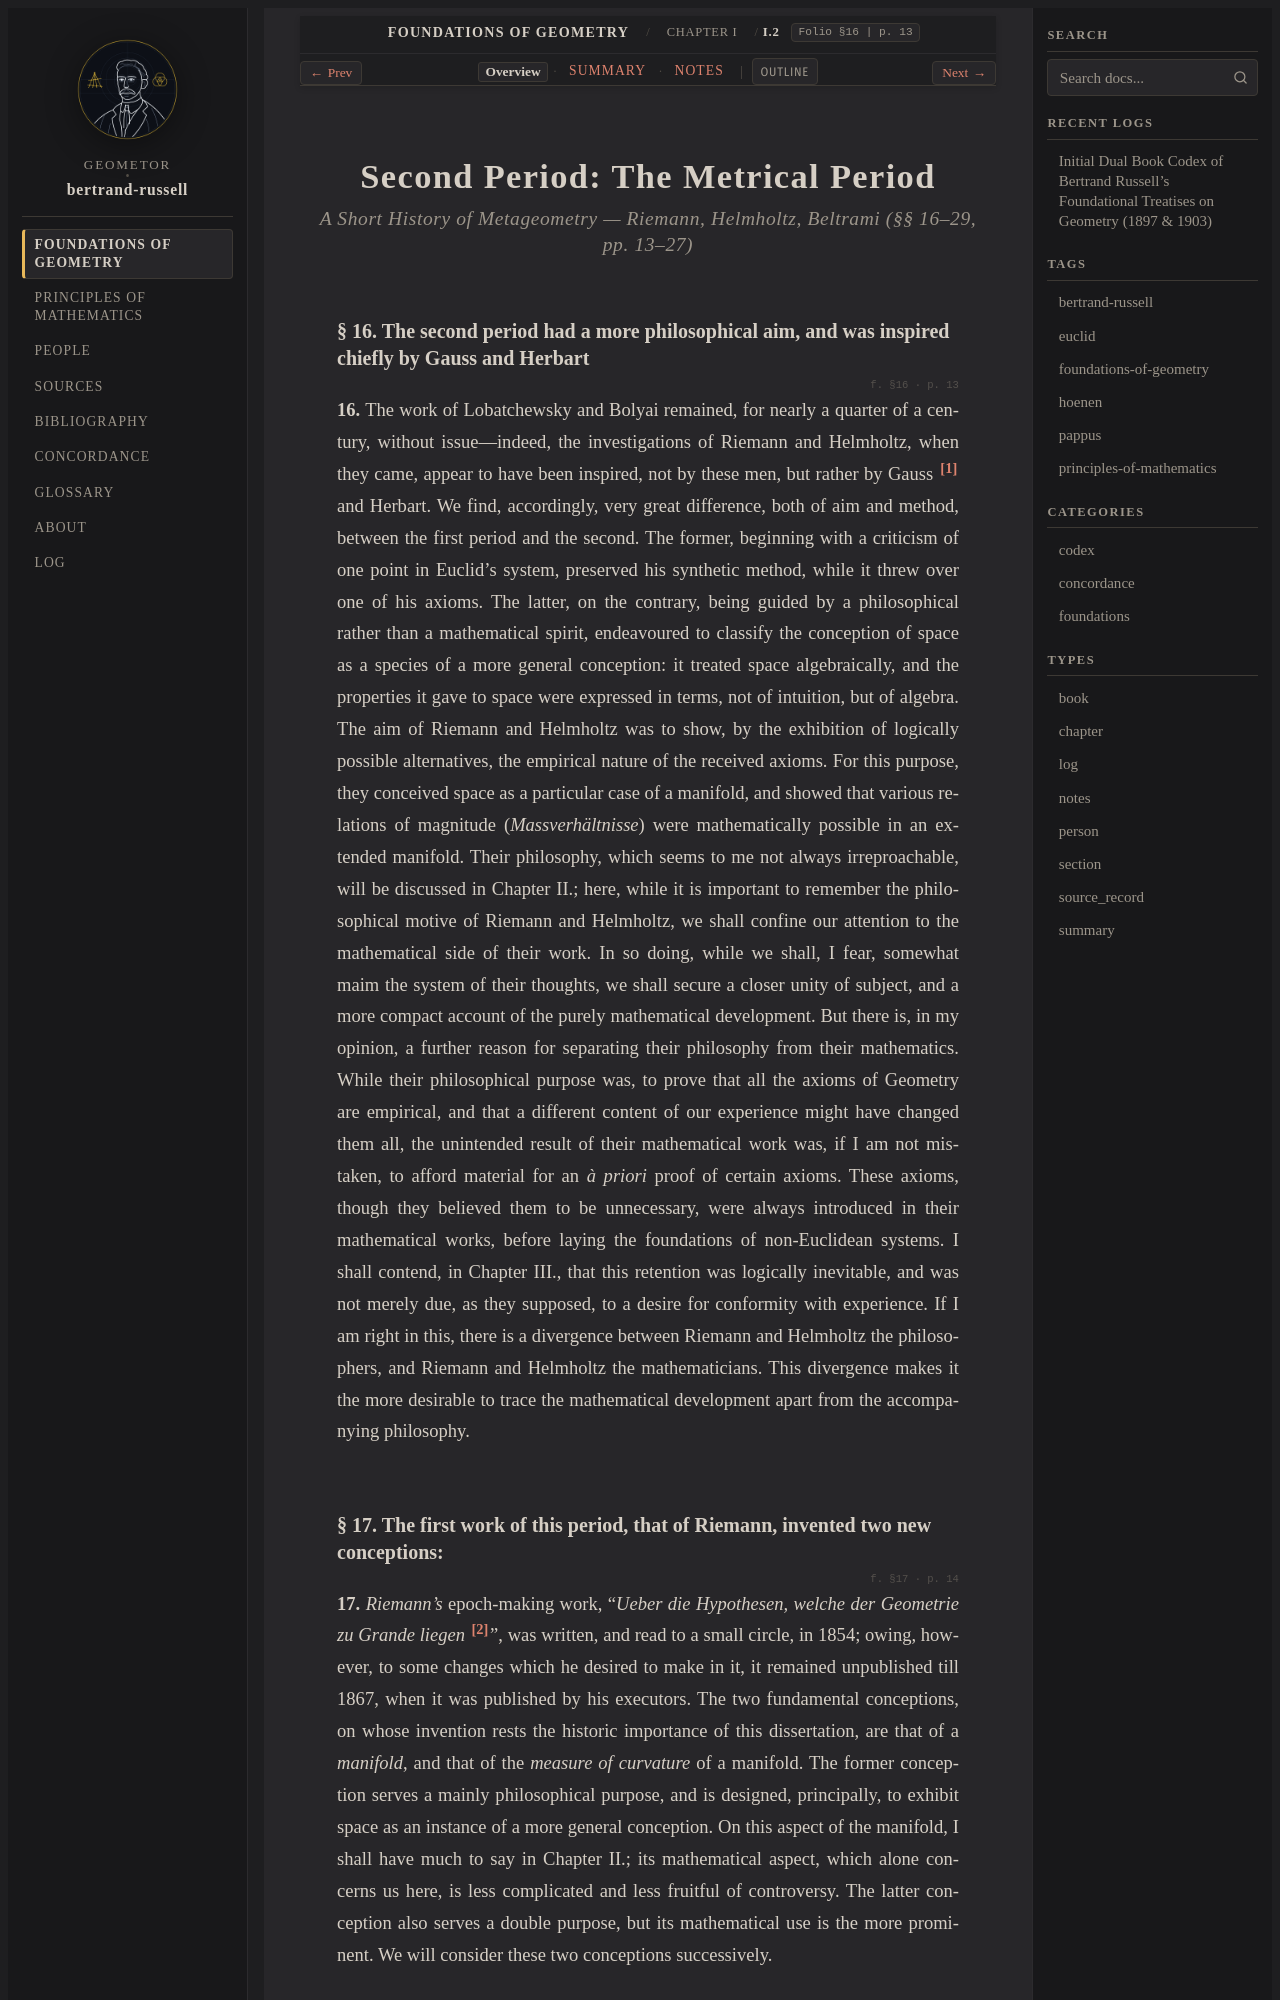

repository: geometor/bertrand-russell · page: foundations_of_geometry/ch_01/sec_02/index.html · generator: sphinx

:layout: book
:type: section
:order: 2
:canonical_id: I.2
:folio: §16
:page: 13
:title: Second Period: The Metrical Period

.. _efg-ch_01-sec_02-en:

.. folio:: §16
   :page: 13

Second Period: The Metrical Period
==================================

.. rubric:: A Short History of Metageometry — Riemann, Helmholtz, Beltrami (§§ 16–29, pp. 13–27)

.. _efg-16:

§ 16. The second period had a more philosophical aim, and was inspired chiefly by Gauss and Herbart
~~~~~~~~~~~~~~~~~~~~~~~~~~~~~~~~~~~~~~~~~~~~~~~~~~~~~~~~~~~~~~~~~~~~~~~~~~~~~~~~~~~~~~~~~~~~~~~~~~~

.. folio:: §16
   :page: p. 13

.. _efg-p14:

**16.** The work of Lobatchewsky and Bolyai remained, for nearly a quarter of a century, without issue—indeed, the investigations of Riemann and Helmholtz, when they came, appear to have been inspired, not by these men, but rather by Gauss [#efg_fn15]_ and Herbart. We find, accordingly, very great difference, both of aim and method, between the first period and the second. The former, beginning with a criticism of one point in Euclid's system, preserved his synthetic method, while it threw over one of his axioms. The latter, on the contrary, being guided by a philosophical rather than a mathematical spirit, endeavoured to classify the conception of space as a species of a more general conception: it treated space algebraically, and the properties it gave to space were expressed in terms, not of intuition, but of algebra. The aim of Riemann and Helmholtz was to show, by the exhibition of logically possible alternatives, the empirical nature of the received axioms. For this purpose, they conceived space as a particular case of a manifold, and showed that various relations of magnitude (*Massverhältnisse*) were mathematically possible in an extended manifold. Their philosophy, which seems to me not always irreproachable, will be discussed in Chapter II.; here, while it is important to remember the philosophical motive of Riemann and Helmholtz, we shall confine our attention to the mathematical side of their work. In so doing, while we shall, I fear, somewhat maim the system of their thoughts, we shall secure a closer unity of subject, and  a more compact account of the purely mathematical development. But there is, in my opinion, a further reason for separating their philosophy from their mathematics. While their philosophical purpose was, to prove that all the axioms of Geometry are empirical, and that a different content of our experience might have changed them all, the unintended result of their mathematical work was, if I am not mistaken, to afford material for an *à priori* proof of certain axioms. These axioms, though they believed them to be unnecessary, were always introduced in their mathematical works, before laying the foundations of non-Euclidean systems. I shall contend, in Chapter III., that this retention was logically inevitable, and was not merely due, as they supposed, to a desire for conformity with experience. If I am right in this, there is a divergence between Riemann and Helmholtz the philosophers, and Riemann and Helmholtz the mathematicians. This divergence makes it the more desirable to trace the mathematical development apart from the accompanying philosophy.

.. _efg-17:

§ 17. The first work of this period, that of Riemann, invented two new conceptions:
~~~~~~~~~~~~~~~~~~~~~~~~~~~~~~~~~~~~~~~~~~~~~~~~~~~~~~~~~~~~~~~~~~~~~~~~~~~~~~~~~~~

.. folio:: §17
   :page: p. 14

**17.** *Riemann's* epoch-making work, "*Ueber die Hypothesen, welche der Geometrie zu Grande liegen* [#efg_fn16]_", was written, and read to a small circle, in 1854; owing, however, to some changes which he desired to make in it, it remained unpublished till 1867, when it was published by his executors. The two fundamental conceptions, on whose invention rests the historic importance of this dissertation, are that of a *manifold*, and that of the *measure of curvature* of a manifold. The former conception serves a mainly philosophical purpose, and is designed, principally, to exhibit space as an instance of a more general conception. On this aspect of the manifold, I shall have much to say in Chapter II.; its mathematical aspect, which alone concerns us here, is less complicated and less fruitful of controversy. The latter conception also serves a double purpose, but its mathematical use is the more prominent. We will consider these two conceptions successively.

.. _efg-18:
